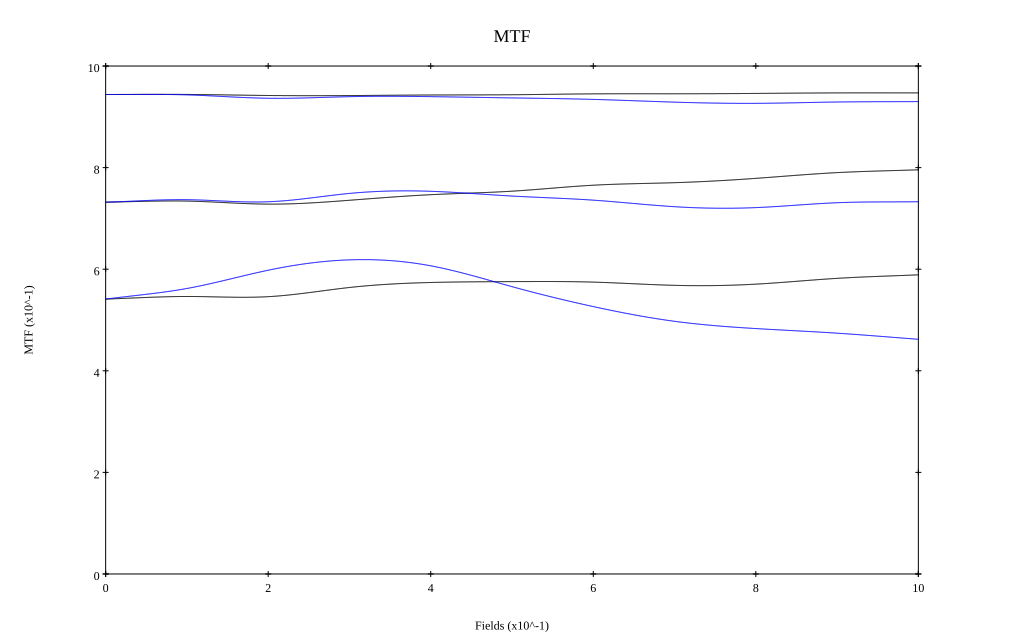

Source data for this figure (header and first rows):
, 0, 0.1, 0.2, 0.3, 0.4, 0.5, 0.6, 0.7, 0.8, 0.9, 1
10 sag, 0.944, 0.944, 0.942, 0.942, 0.943, 0.943, 0.945, 0.945, 0.946, 0.947, 0.947
10 tan, 0.944, 0.943, 0.937, 0.94, 0.94, 0.937, 0.934, 0.929, 0.927, 0.929, 0.93
30 sag, 0.732, 0.734, 0.728, 0.736, 0.747, 0.754, 0.765, 0.77, 0.779, 0.79, 0.796
30 tan, 0.732, 0.737, 0.733, 0.749, 0.753, 0.744, 0.736, 0.723, 0.721, 0.731, 0.733
50 sag, 0.541, 0.546, 0.546, 0.564, 0.574, 0.576, 0.575, 0.568, 0.571, 0.582, 0.589
50 tan, 0.541, 0.562, 0.598, 0.618, 0.607, 0.566, 0.526, 0.497, 0.483, 0.474, 0.462
